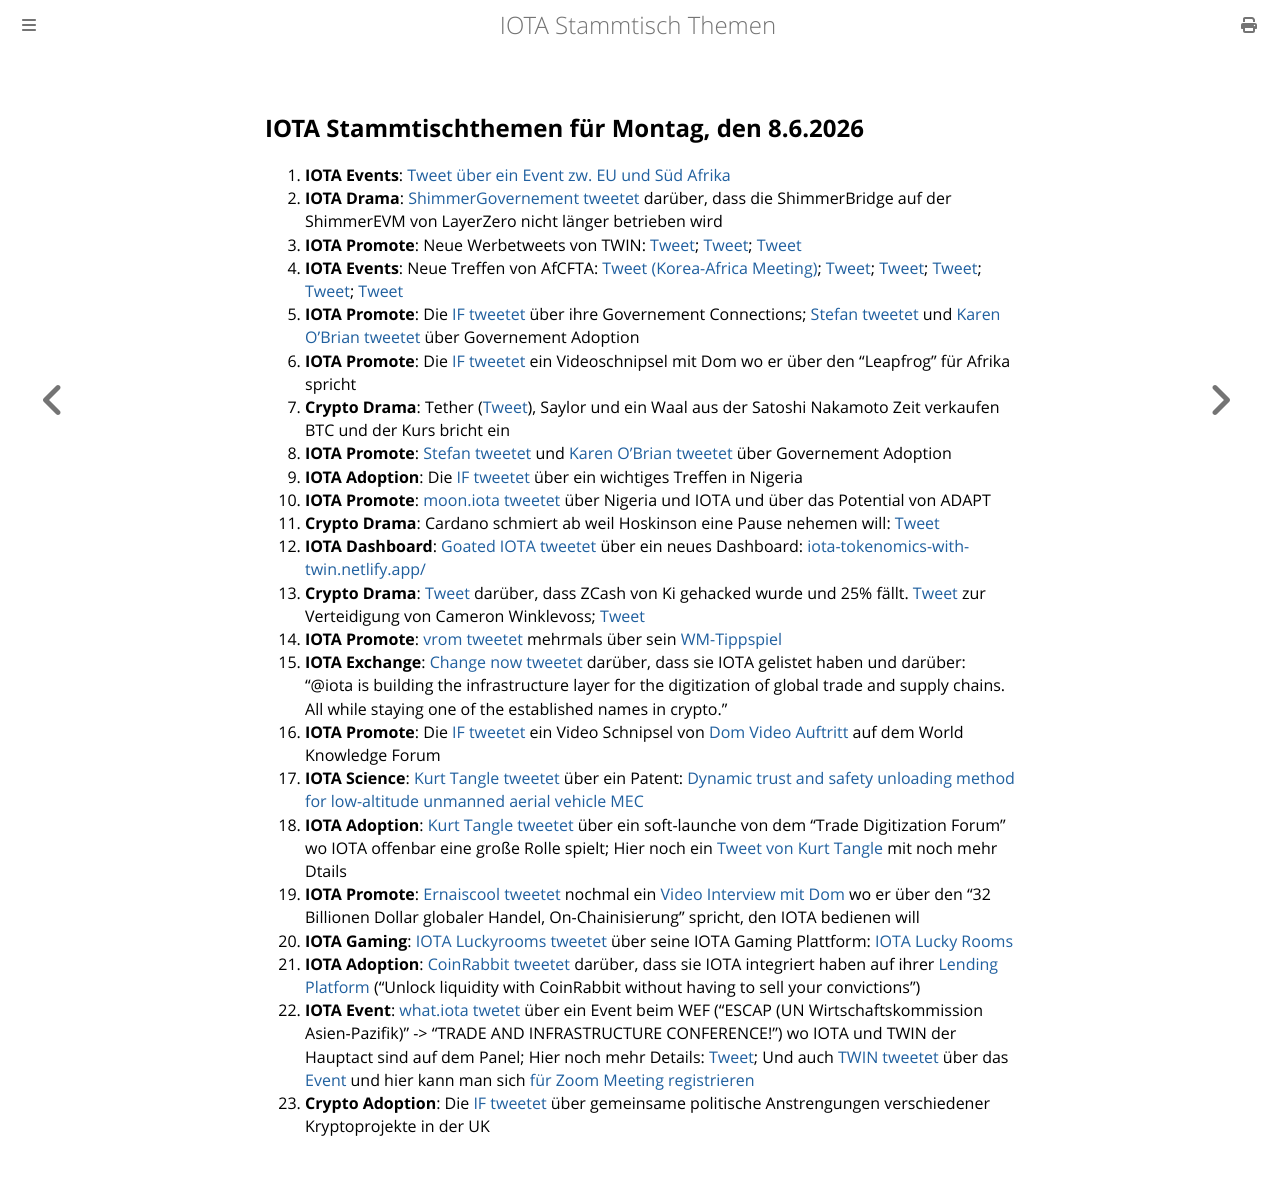

repository: iota-community/community-events · page: stammtisch/2026-06-08/index.html · generator: mdbook

## IOTA Stammtischthemen für Montag, den 8.6.2026

1. **IOTA Events**: [Tweet über ein Event zw. EU und Süd Afrika](https://x.com/EUinSA/status/2061378756002852943?s=20)
2. **IOTA Drama**: [ShimmerGovernement tweetet](https://x.com/TangleTreasury/status/2061373458320347327?s=20) darüber, dass die ShimmerBridge auf der ShimmerEVM von LayerZero nicht länger betrieben wird
3. **IOTA Promote**: Neue Werbetweets von TWIN: [Tweet](https://x.com/TWINGlobalOrg/status/2061477880765280682?s=20); [Tweet](https://x.com/TWINGlobalOrg/status/2062157357652566057?s=20); [Tweet](https://x.com/TWINGlobalOrg/status/2063561610124222914?s=20)
4. **IOTA Events**: Neue Treffen von AfCFTA: [Tweet (Korea-Africa Meeting)](https://x.com/AfCFTA/status/2061429222535540890?s=20); [Tweet](https://x.com/AfCFTA/status/2062518155570753747?s=20); [Tweet](https://x.com/AfCFTA/status/2061850055305216251?s=20); [Tweet](https://x.com/AfCFTA/status/2061829895894810972?s=20); [Tweet](https://x.com/AfCFTA/status/2062894464201273467?s=20); [Tweet](https://x.com/AfCFTA/status/2063100375788359735?s=20)
5. **IOTA Promote**: Die [IF tweetet](https://x.com/CryptoNobler/status/2062486521618264381?s=20) über ihre Governement Connections; [Stefan tweetet](https://x.com/iota_penguin/status/2062142227552374840?s=20) und [Karen O'Brian tweetet](https://x.com/bondjanebond/status/2061855430855336302?s=20) über Governement Adoption
6. **IOTA Promote**: Die [IF tweetet](https://x.com/iota/status/2061794966251147734?s=20) ein Videoschnipsel mit Dom wo er über den "Leapfrog" für Afrika spricht
7. **Crypto Drama**: Tether ([Tweet](https://x.com/CryptoNobler/status/2061796376724295772?s=20)), Saylor und ein Waal aus der Satoshi Nakamoto Zeit verkaufen BTC und der Kurs bricht ein
8. **IOTA Promote**: [Stefan tweetet](https://x.com/iota_penguin/status/2062142227552374840?s=20) und [Karen O'Brian tweetet](https://x.com/bondjanebond/status/2061855430855336302?s=20) über Governement Adoption
9. **IOTA Adoption**: Die [IF tweetet](https://x.com/iota/status/2062050267751653806?s=20) über ein wichtiges Treffen in Nigeria
10. **IOTA Promote**: [moon.iota tweetet](https://x.com/mooniota/status/2062186284487942381?s=20) über Nigeria und IOTA und über das Potential von ADAPT
11. **Crypto Drama**: Cardano schmiert ab weil Hoskinson eine Pause nehemen will: [Tweet](https://x.com/denverbitcoin/status/2062225043313267022?s=20)
12. **IOTA Dashboard**: [Goated IOTA tweetet](https://x.com/GoatedIota/status/2062469039193006571?s=20) über ein neues Dashboard: [iota-tokenomics-with-twin.netlify.app/](https://iota-tokenomics-with-twin.netlify.app/)
13. **Crypto Drama**: [Tweet](https://x.com/0xSweep/status/2062669425313010065?s=20) darüber, dass ZCash von Ki gehacked wurde und 25% fällt. [Tweet](https://x.com/cameron/status/2062721575695032530?s=20) zur Verteidigung von Cameron Winklevoss; [Tweet](https://x.com/WuBlockchain/status/2062702055345766511?s=20)
14. **IOTA Promote**: [vrom tweetet](https://x.com/Vrom14286662/status/2063544531069407720?s=20) mehrmals über sein [WM-Tippspiel](https://iota-donation.vercel.app/wm-tippspiel)
15. **IOTA Exchange**: [Change now tweetet](https://x.com/ChangeNOW_io/status/2062856918650044829?s=20) darüber, dass sie IOTA gelistet haben und darüber: "@iota is building the infrastructure layer for the digitization of global trade and supply chains. All while staying one of the established names in crypto."
16. **IOTA Promote**: Die [IF tweetet](https://x.com/iota/status/2062912330325762476?s=20) ein Video Schnipsel von [Dom Video Auftritt](https://www.youtube.com/embed/ZFOZ0eqfgns?autoplay=1&auto_play=true) auf dem World Knowledge Forum
17. **IOTA Science**: [Kurt Tangle tweetet](https://x.com/kurt_tangle/status/2062872458915373558?s=20) über ein Patent: [Dynamic trust and safety unloading method for low-altitude unmanned aerial vehicle MEC](https://patents.google.com/patent/CN121887270A/en)
18. **IOTA Adoption**: [Kurt Tangle tweetet](https://x.com/kurt_tangle/status/2063676020071247913?s=20) über ein soft-launche von dem "Trade Digitization Forum" wo IOTA offenbar eine große Rolle spielt; Hier noch ein [Tweet von Kurt Tangle](https://x.com/kurt_tangle/status/2063676426495176991?s=20) mit noch mehr Dtails
19. **IOTA Promote**: [Ernaiscool tweetet](https://x.com/ernaistcool/status/2062992621702676829?s=20) nochmal ein [Video Interview mit Dom](https://www.youtube.com/embed/13WK2_ctw58?autoplay=1&auto_play=true) wo er über den "32 Billionen Dollar globaler Handel, On-Chainisierung" spricht, den IOTA bedienen will
20. **IOTA Gaming**: [IOTA Luckyrooms tweetet](https://x.com/iotaluckyrooms/status/2063419132553383943?s=20) über seine IOTA Gaming Plattform: [IOTA Lucky Rooms](https://iotaluckyrooms.app/)
21. **IOTA Adoption**: [CoinRabbit tweetet](https://x.com/CoinRabbitLoans/status/2062937432111067367?s=20) darüber, dass sie IOTA integriert haben auf ihrer [Lending Platform](https://coinrabbit.io) ("Unlock liquidity with CoinRabbit without having to sell your convictions")
22. **IOTA Event**: [what.iota twetet](https://x.com/whatmicha/status/2063377204696731871?s=20) über ein Event beim WEF ("ESCAP (UN Wirtschaftskommission Asien-Pazifik)" -> "TRADE AND INFRASTRUCTURE CONFERENCE!") wo IOTA und TWIN der Hauptact sind auf dem Panel; Hier noch  mehr Details: [Tweet](https://x.com/Andzelo1988/status/2063402072750370818?s=20); Und auch [TWIN tweetet](https://x.com/TWINGlobalOrg/status/2063924000003068211?s=20) über das [Event](https://www.unescap.org/events/2026/ptw2026) und hier kann man sich [für Zoom Meeting registrieren](https://t.co/6CCeDxOPsc)
23. **Crypto Adoption**: Die [IF tweetet](https://x.com/iota/status/2063901680588996711?s=20) über gemeinsame politische Anstrengungen verschiedener Kryptoprojekte in der UK
